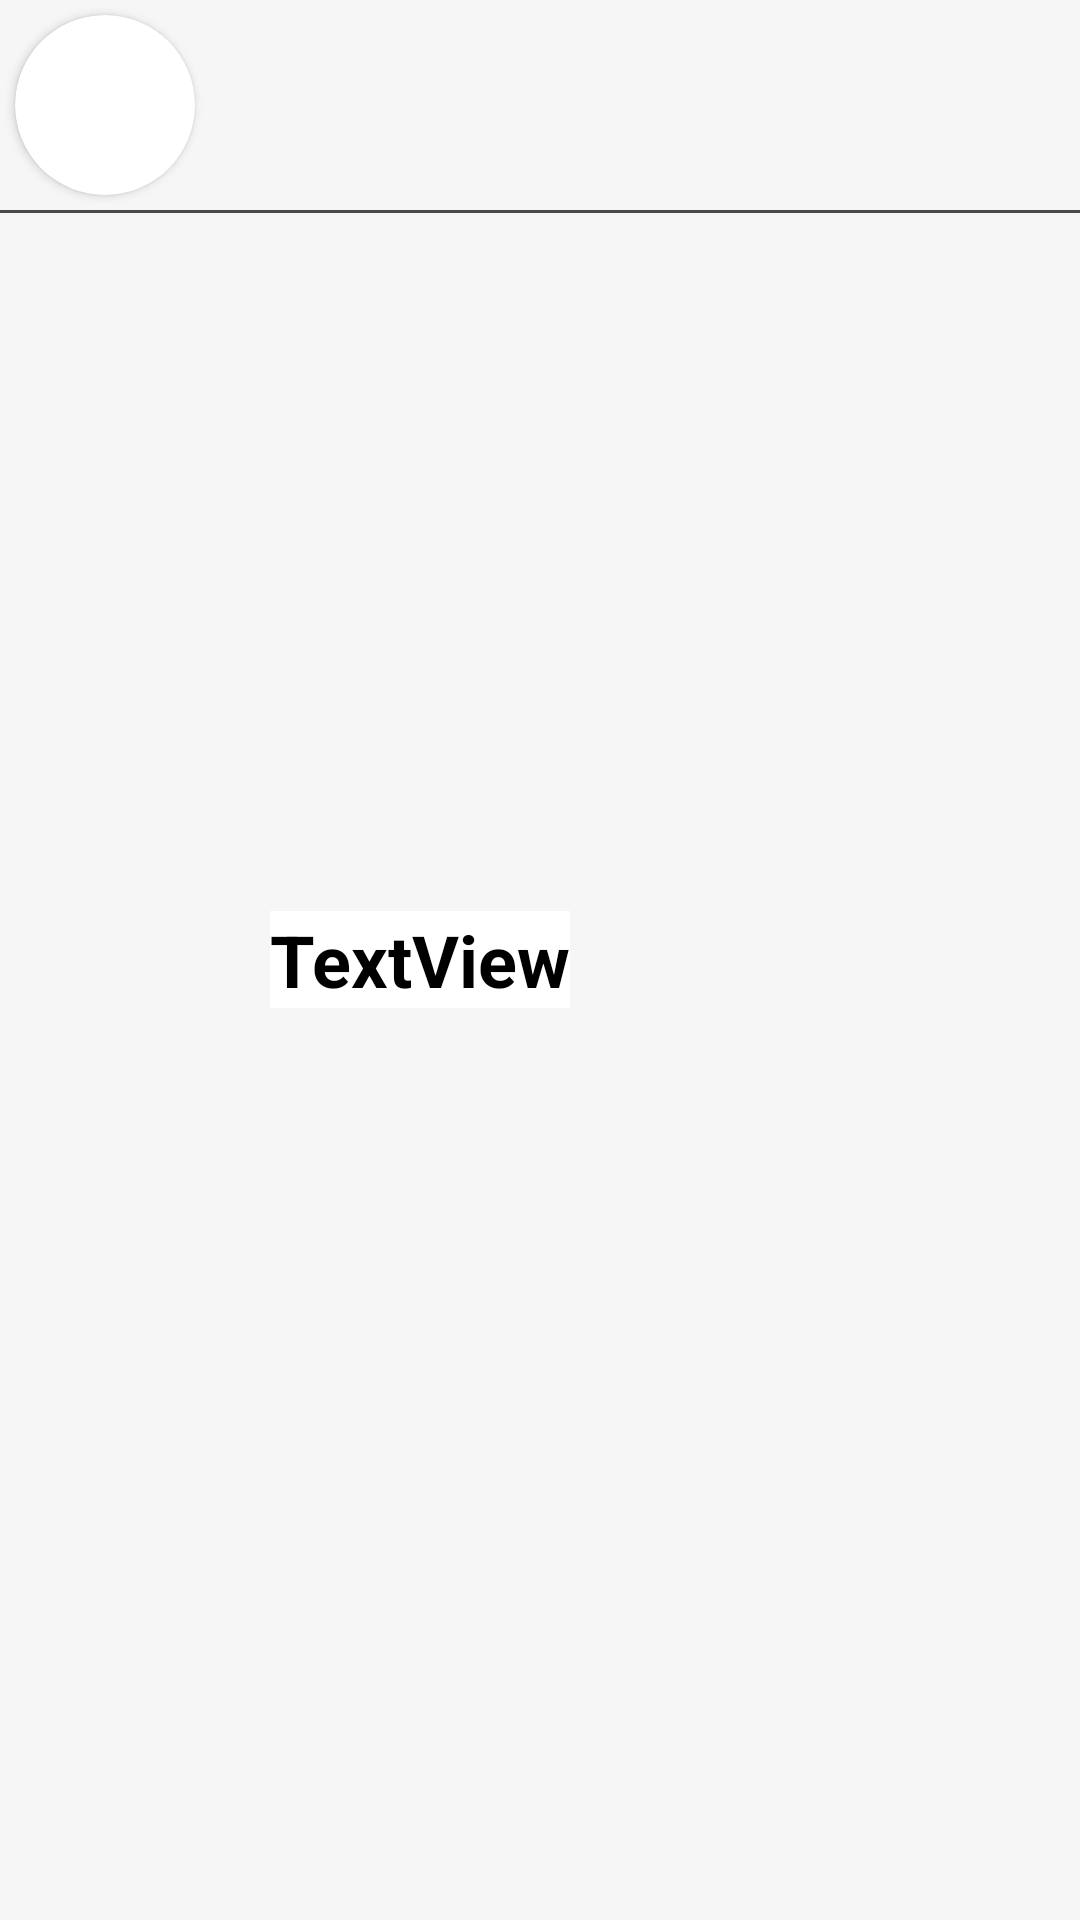

This screen was rendered from an Android layout file. Write that file and the resources it references.
<!-- AndroidManifest.xml: application theme Theme.BasicLoginToApp -->
<!-- res/layout/user_item.xml -->
<?xml version="1.0" encoding="utf-8"?>
<RelativeLayout xmlns:android="http://schemas.android.com/apk/res/android"
    xmlns:app="http://schemas.android.com/apk/res-auto"
    xmlns:tools="http://schemas.android.com/tools"
    android:layout_width="match_parent"
    android:layout_height="wrap_content"
    android:background="#F6F6F6"
    >

    <RelativeLayout
        android:layout_width="match_parent"
        android:layout_height="1dp"
        android:layout_below="@+id/imageView1"
        android:background="#494949" />

    <TextView
        android:id="@+id/textView30"
        android:layout_width="wrap_content"
        android:layout_height="wrap_content"
        android:layout_centerVertical="true"
        android:layout_marginStart="20dp"
        android:layout_marginTop="20dp"
        android:layout_marginEnd="20dp"
        android:layout_marginBottom="20dp"
        android:layout_toRightOf="@+id/imageView1"
        android:background="#FFFFFF"
        android:text="TextView"
        android:textColor="@color/black"
        android:textSize="24dp"
        android:textStyle="bold"
        app:layout_constraintStart_toEndOf="@+id/imageView1" />

    <androidx.cardview.widget.CardView
        android:layout_width="60dp"
        android:layout_height="60dp"
        app:cardCornerRadius="30dp"
        android:layout_margin="5dp"

        android:id="@+id/imageView1"
        >
    <ImageView
        android:id="@+id/imageView"
        android:layout_width="60dp"
        android:layout_height="60dp"
        android:scaleType="centerCrop"
    app:layout_constraintStart_toStartOf="parent"
    app:layout_constraintTop_toTopOf="parent"
    />
  </androidx.cardview.widget.CardView>


    <ImageView
        android:id="@+id/statusimageON"
        android:layout_width="20dp"
        android:layout_height="20dp"
        android:layout_centerVertical="true"
        app:layout_constraintStart_toStartOf="parent"
        app:srcCompat="@color/purple_700"
        android:visibility="gone"/>

    <ImageView
        android:id="@+id/statusimageOFF"
        android:layout_width="20dp"
        android:layout_height="20dp"
        app:layout_constraintStart_toStartOf="parent"
        android:layout_centerVertical="true"
        app:srcCompat="@color/teal_200"
        android:visibility="gone"/>



</RelativeLayout>
<!-- resources referenced by this layout -->
<resources>
  <color name="black">#FF000000</color>
  <color name="purple_700">#FF3700B3</color>
  <color name="teal_200">#FF03DAC5</color>
  <style name="Theme.BasicLoginToApp" parent="Theme.MaterialComponents.DayNight.DarkActionBar">
          
          <item name="colorPrimary">@color/purple_500</item>
          <item name="colorPrimaryVariant">@color/purple_700</item>
          <item name="colorOnPrimary">@color/white</item>
          
          <item name="colorSecondary">@color/teal_200</item>
          <item name="colorSecondaryVariant">@color/teal_700</item>
          <item name="colorOnSecondary">@color/black</item>
          
          <item name="android:statusBarColor">?attr/colorPrimaryVariant</item>
          
      </style>
  <color name="purple_500">#FF6200EE</color>
  <color name="white">#FFFFFFFF</color>
  <color name="teal_700">#FF018786</color>
</resources>
